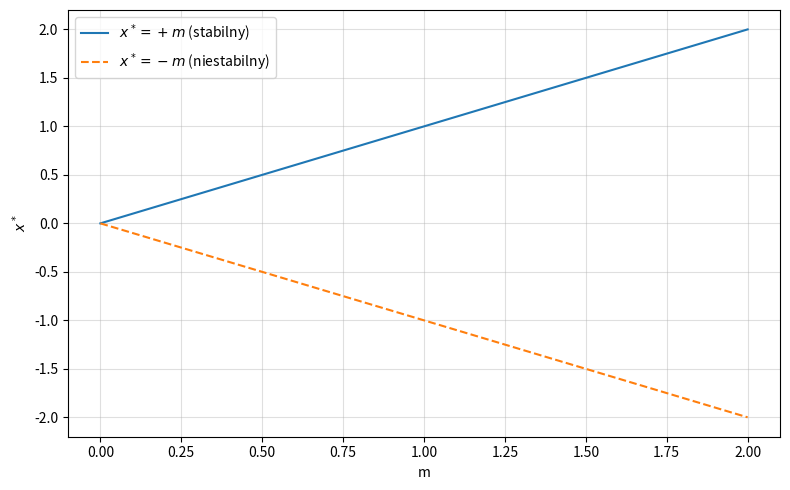

Generate this figure with matplotlib:

import numpy as np
import matplotlib.pyplot as plt


m = np.linspace(0.0, 2.0, 400)

x_stable =  +m   # x* = +m  (stabilny)
x_unstable = -m  # x* = -m  (niestabilny)

plt.figure(figsize=(8, 5))

plt.plot(m, x_stable,  linestyle='-',  label=r'$x^* = +m$ (stabilny)')
plt.plot(m, x_unstable, linestyle='--', label=r'$x^* = -m$ (niestabilny)')


# plt.scatter([0], [0], marker='o', zorder=3)



plt.xlabel('m')
plt.ylabel(r'$x^*$')

plt.grid(True, alpha=0.4)
plt.legend()
plt.tight_layout()


plt.savefig('bifurkacja.png', dpi=200)
plt.show()
